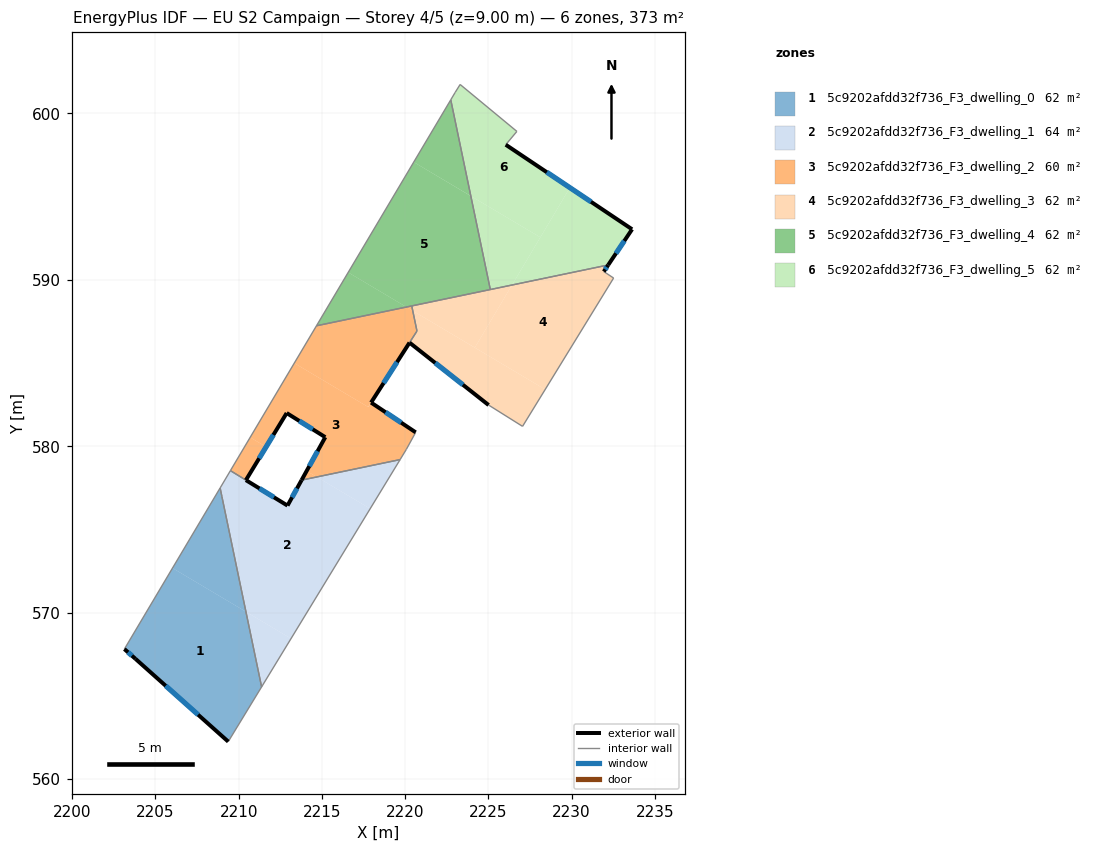
=== STOREY PLAN SPEC (per zone: floor XY polygon, exterior-wall plan segments, windows/doors) ===
zone 1: 5c9202afdd32f736_F3_dwelling_0  (62.2 m²)
  floor: (2210.43, 570.06) (2211.37, 565.54) (2209.37, 562.26) (2203.80, 567.23) (2203.13, 567.82) (2206.02, 572.68)
  floor: (2208.99, 576.96) (2210.43, 570.06) (2206.02, 572.68) (2208.88, 577.50)
  exterior wall: (2203.80, 567.23) – (2209.37, 562.26)  [7.5 m]
    window: (2205.61, 565.61) – (2207.56, 563.87)  [2.7 m²]
  exterior wall: (2203.13, 567.82) – (2203.80, 567.23)  [0.9 m]
    window: (2203.35, 567.62) – (2203.58, 567.42)  [0.3 m²]
  interior walls: 4
zone 2: 5c9202afdd32f736_F3_dwelling_1  (64.0 m²)
  floor: (2217.90, 576.25) (2213.14, 568.45) (2210.43, 570.06) (2208.99, 576.96) (2208.89, 577.50) (2209.50, 578.54) (2212.93, 576.43) (2213.78, 577.97) (2214.69, 578.16)
  floor: (2219.70, 579.20) (2217.90, 576.25) (2214.69, 578.16)
  floor: (2213.14, 568.45) (2211.37, 565.54) (2210.43, 570.06)
  exterior wall: (2213.78, 577.96) – (2212.93, 576.43)  [1.7 m]
    window: (2213.50, 577.47) – (2213.21, 576.93)  [0.6 m²]
  exterior wall: (2212.93, 576.43) – (2210.43, 577.97)  [2.9 m]
    window: (2212.12, 576.93) – (2211.24, 577.47)  [1.1 m²]
  interior walls: 6
zone 3: 5c9202afdd32f736_F3_dwelling_2  (59.7 m²)
  floor: (2217.95, 582.62) (2220.63, 580.83) (2220.07, 579.82) (2219.70, 579.20) (2214.69, 578.16) (2214.08, 578.52) (2215.20, 580.54) (2212.88, 582.00) (2211.65, 579.96) (2210.69, 580.53) (2213.34, 584.99) (2217.78, 582.36)
  floor: (2214.69, 578.16) (2213.78, 577.97) (2214.08, 578.52)
  floor: (2220.45, 588.14) (2220.71, 586.93) (2217.77, 582.36) (2213.34, 584.99) (2214.67, 587.24) (2220.08, 588.36)
  floor: (2211.65, 579.96) (2210.43, 577.97) (2209.50, 578.54) (2210.69, 580.53)
  floor: (2220.39, 588.43) (2220.45, 588.14) (2220.08, 588.36)
  exterior wall: (2220.63, 580.83) – (2217.95, 582.62)  [3.2 m]
    window: (2219.76, 581.42) – (2218.82, 582.04)  [1.2 m²]
  exterior wall: (2215.20, 580.54) – (2213.78, 577.96)  [2.9 m]
    window: (2214.74, 579.71) – (2214.24, 578.80)  [1.1 m²]
  exterior wall: (2212.88, 582.00) – (2215.20, 580.54)  [2.7 m]
    window: (2213.64, 581.52) – (2214.45, 581.02)  [1.0 m²]
  exterior wall: (2210.43, 577.96) – (2212.88, 582.00)  [4.7 m]
    window: (2211.23, 579.28) – (2212.08, 580.68)  [1.7 m²]
  exterior wall: (2217.95, 582.62) – (2220.26, 586.22)  [4.3 m]
    window: (2218.70, 583.80) – (2219.51, 585.05)  [1.6 m²]
  interior walls: 8
zone 4: 5c9202afdd32f736_F3_dwelling_3  (62.5 m²)
  floor: (2228.41, 583.41) (2227.05, 581.20) (2225.01, 582.47) (2220.26, 586.22) (2220.71, 586.92) (2220.45, 588.14)
  floor: (2232.20, 590.89) (2231.93, 590.49) (2232.52, 590.11) (2228.41, 583.41) (2224.18, 585.92) (2226.42, 589.69)
  floor: (2226.42, 589.69) (2224.18, 585.92) (2220.45, 588.14) (2220.39, 588.43)
  exterior wall: (2220.26, 586.22) – (2225.01, 582.47)  [6.1 m]
    window: (2221.81, 585.01) – (2223.47, 583.69)  [2.2 m²]
  exterior wall: (2231.93, 590.49) – (2232.20, 590.89)  [0.5 m]
    window: (2232.02, 590.62) – (2232.11, 590.76)  [0.2 m²]
  interior walls: 7
zone 5: 5c9202afdd32f736_F3_dwelling_4  (62.1 m²)
  floor: (2223.94, 595.03) (2225.11, 589.41) (2220.08, 588.36) (2216.58, 590.44) (2220.52, 597.07)
  floor: (2222.74, 600.81) (2223.94, 595.03) (2220.52, 597.07)
  floor: (2220.08, 588.36) (2214.67, 587.24) (2216.58, 590.44)
  interior walls: 4
zone 6: 5c9202afdd32f736_F3_dwelling_5  (62.1 m²)
  floor: (2226.71, 598.91) (2226.04, 598.11) (2229.89, 595.54) (2228.12, 592.55) (2223.94, 595.03) (2222.74, 600.81) (2223.00, 601.25) (2223.30, 601.73)
  floor: (2233.63, 593.03) (2232.20, 590.89) (2226.42, 589.69) (2229.89, 595.54)
  floor: (2228.12, 592.55) (2226.42, 589.69) (2225.11, 589.41) (2223.94, 595.03)
  exterior wall: (2233.63, 593.03) – (2226.04, 598.11)  [9.1 m]
    window: (2231.16, 594.69) – (2228.51, 596.46)  [3.3 m²]
  exterior wall: (2232.20, 590.89) – (2233.63, 593.03)  [2.6 m]
    window: (2232.66, 591.59) – (2233.16, 592.34)  [0.9 m²]
  interior walls: 6

=== DERIVED (storey summary) ===
Building: EU S2 Campaign
Storey: 4 of 5  (floor level z = 9.00 m)
Storey gross floor area: 372.6 m²
Zones on this storey: 6
  - 5c9202afdd32f736_F3_dwelling_0: floor 62.2 m²; exterior wall 8.4 m (25.1 m²); 2 window(s) 3.1 m²; WWR 12.2%
  - 5c9202afdd32f736_F3_dwelling_1: floor 64.0 m²; exterior wall 4.7 m (14.0 m²); 2 window(s) 1.7 m²; WWR 12.2%
  - 5c9202afdd32f736_F3_dwelling_2: floor 59.7 m²; exterior wall 17.9 m (53.7 m²); 5 window(s) 6.6 m²; WWR 12.2%
  - 5c9202afdd32f736_F3_dwelling_3: floor 62.5 m²; exterior wall 6.5 m (19.6 m²); 2 window(s) 2.4 m²; WWR 12.2%
  - 5c9202afdd32f736_F3_dwelling_4: floor 62.1 m²
  - 5c9202afdd32f736_F3_dwelling_5: floor 62.1 m²; exterior wall 11.7 m (35.1 m²); 2 window(s) 4.3 m²; WWR 12.2%
Zone adjacency (shared interzone walls):
  - 5c9202afdd32f736_F3_dwelling_0 ↔ 5c9202afdd32f736_F3_dwelling_1
  - 5c9202afdd32f736_F3_dwelling_1 ↔ 5c9202afdd32f736_F3_dwelling_2
  - 5c9202afdd32f736_F3_dwelling_2 ↔ 5c9202afdd32f736_F3_dwelling_3
  - 5c9202afdd32f736_F3_dwelling_2 ↔ 5c9202afdd32f736_F3_dwelling_4
  - 5c9202afdd32f736_F3_dwelling_3 ↔ 5c9202afdd32f736_F3_dwelling_4
  - 5c9202afdd32f736_F3_dwelling_3 ↔ 5c9202afdd32f736_F3_dwelling_5
  - 5c9202afdd32f736_F3_dwelling_4 ↔ 5c9202afdd32f736_F3_dwelling_5